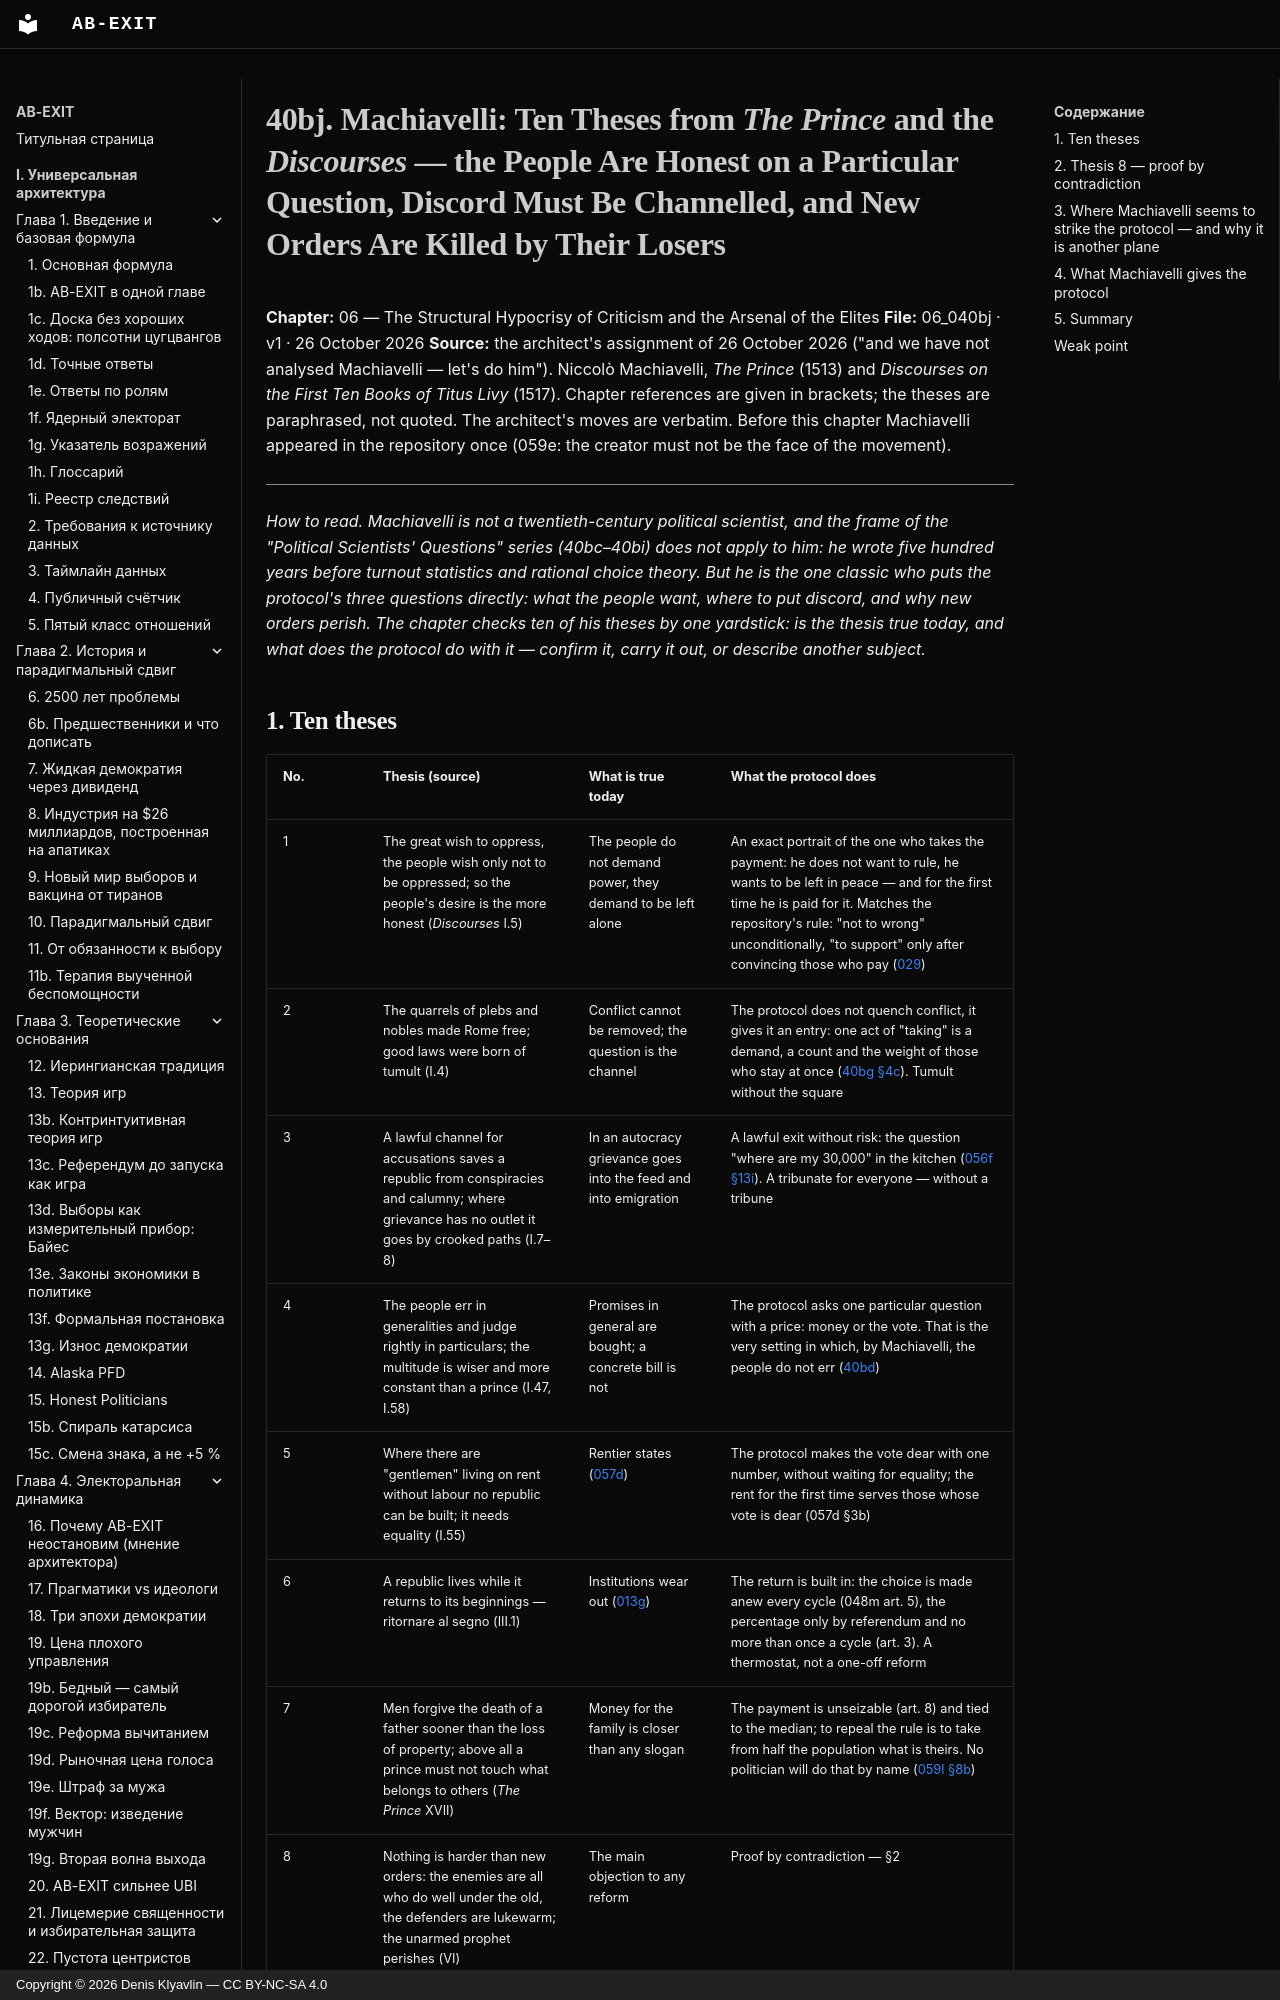

repository: Denis-Kliavlin/ab-exit · page: 06-critique-arsenal/040bj-machiavelli.en/index.html · generator: mkdocs · copyright: Copyright © 2026 Denis Klyavlin — CC BY-NC-SA 4.0

# 40bj. Machiavelli: Ten Theses from *The Prince* and the *Discourses* — the People Are Honest on a Particular Question, Discord Must Be Channelled, and New Orders Are Killed by Their Losers

**Chapter:** 06 — The Structural Hypocrisy of Criticism and the Arsenal of the Elites
**File:** 06_040bj · v1 · 26 October 2026
**Source:** the architect's assignment of 26 October 2026 ("and we have not analysed Machiavelli — let's do him"). Niccolò Machiavelli, *The Prince* (1513) and *Discourses on the First Ten Books of Titus Livy* (1517). Chapter references are given in brackets; the theses are paraphrased, not quoted. The architect's moves are verbatim. Before this chapter Machiavelli appeared in the repository once (059e: the creator must not be the face of the movement).

---

*How to read. Machiavelli is not a twentieth-century political scientist, and the frame of the "Political Scientists' Questions" series (40bc–40bi) does not apply to him: he wrote five hundred years before turnout statistics and rational choice theory. But he is the one classic who puts the protocol's three questions directly: what the people want, where to put discord, and why new orders perish. The chapter checks ten of his theses by one yardstick: is the thesis true today, and what does the protocol do with it — confirm it, carry it out, or describe another subject.*
